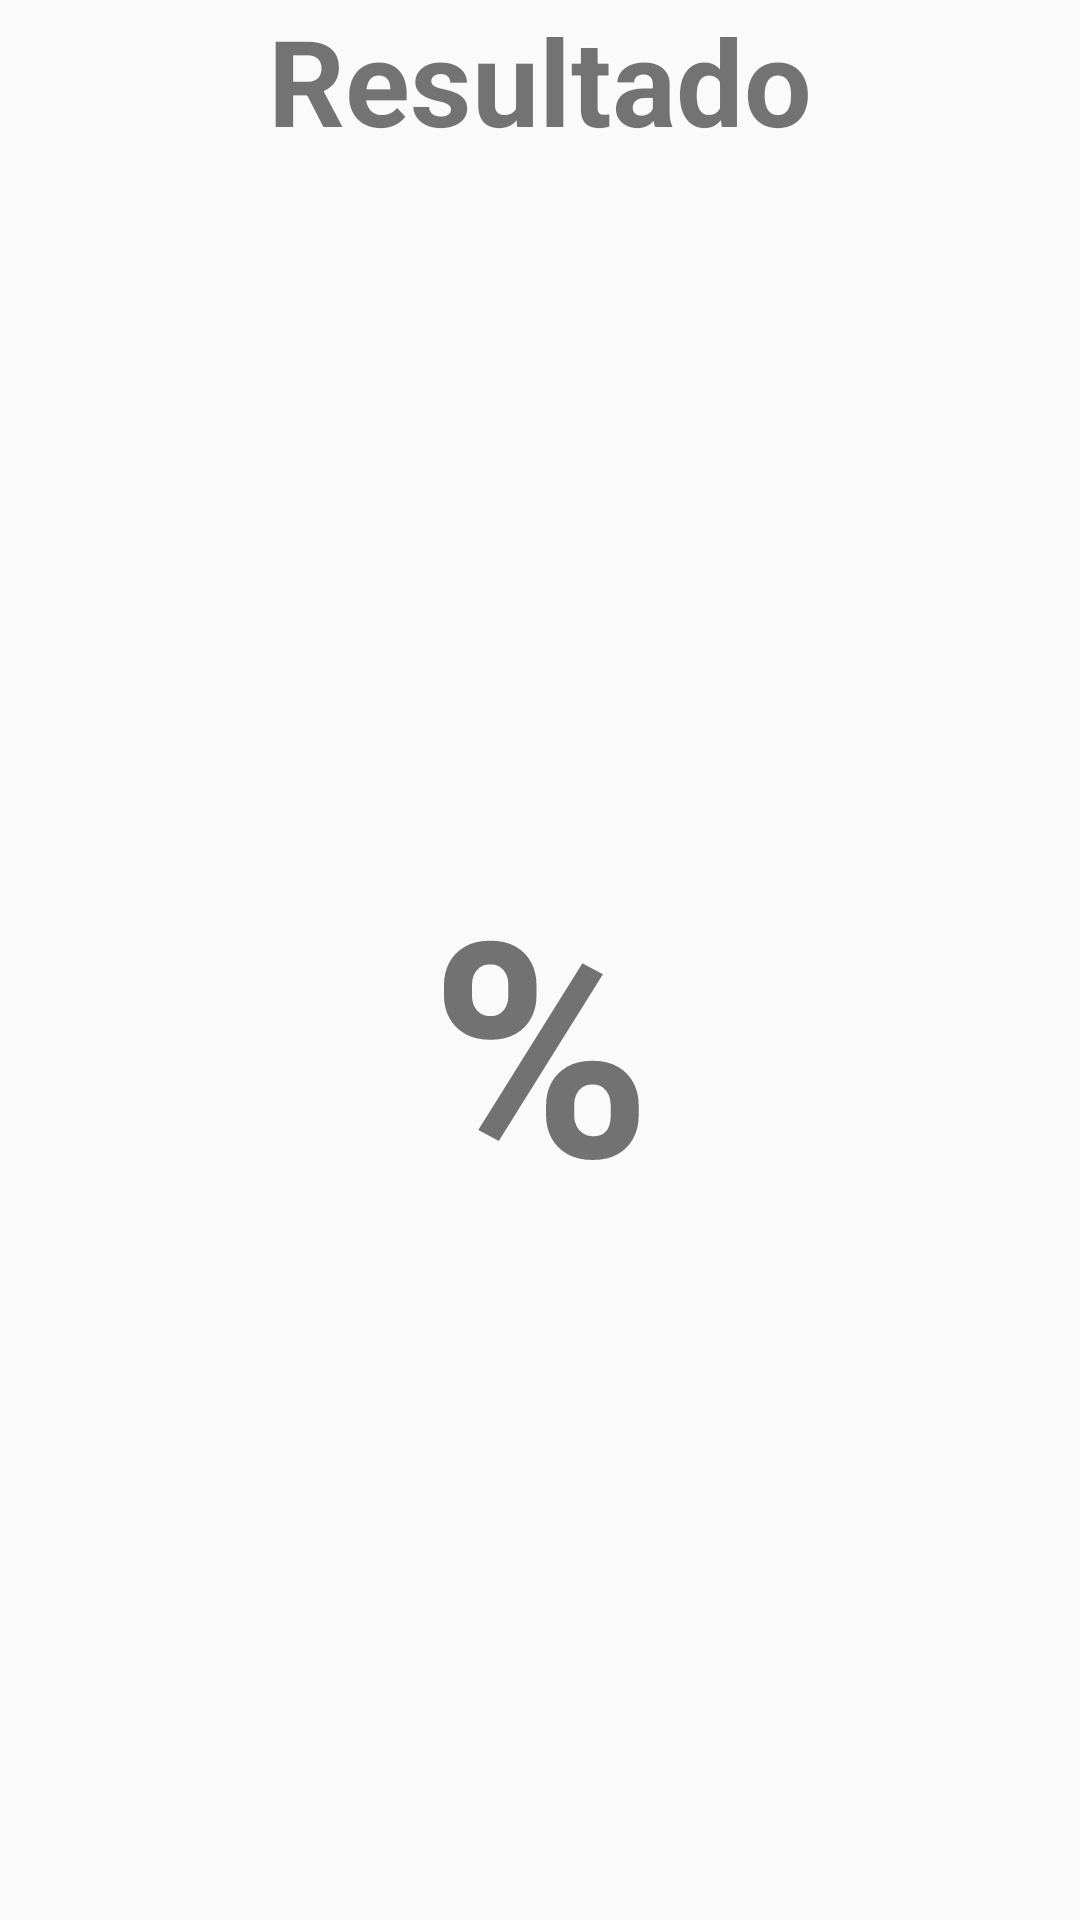

This screen was rendered from an Android layout file. Write that file and the resources it references.
<!-- AndroidManifest.xml: application theme AppTheme -->
<!-- res/layout/fragment_work_offers.xml -->
<LinearLayout xmlns:android="http://schemas.android.com/apk/res/android"
    xmlns:tools="http://schemas.android.com/tools"
    android:layout_width="match_parent"
    android:layout_height="match_parent"
    android:orientation="vertical"
    tools:context="com.oswaldogh89.jobs.MisGastos.Views.MisGastosFragment">

    <TextView
        android:id="@+id/txtResult"
        android:layout_width="match_parent"
        android:layout_height="wrap_content"
        android:gravity="center|center_vertical"
        android:text="Resultado"
        android:textSize="40sp"
        android:textStyle="bold" />

    <TextView
        android:id="@+id/txtPorcentaje"
        android:layout_width="match_parent"
        android:layout_height="match_parent"
        android:gravity="center"
        android:text="%"
        android:textSize="100sp"
        android:textStyle="bold" />

    <TextView
        android:id="@+id/txtVelocidad"
        android:layout_width="match_parent"
        android:layout_height="wrap_content"
        android:textSize="20sp"
        android:textStyle="bold" />
</LinearLayout>
<!-- resources referenced by this layout -->
<resources>
  <style name="AppTheme" parent="Theme.AppCompat.Light.DarkActionBar">
          
          <item name="colorPrimary">@color/colorPrimary</item>
          <item name="colorPrimaryDark">@color/colorPrimaryDark</item>
          <item name="colorAccent">@color/colorAccent</item>
      </style>
  <color name="colorPrimary">#3F51B5</color>
  <color name="colorPrimaryDark">#303F9F</color>
  <color name="colorAccent">#2ecc71</color>
</resources>
